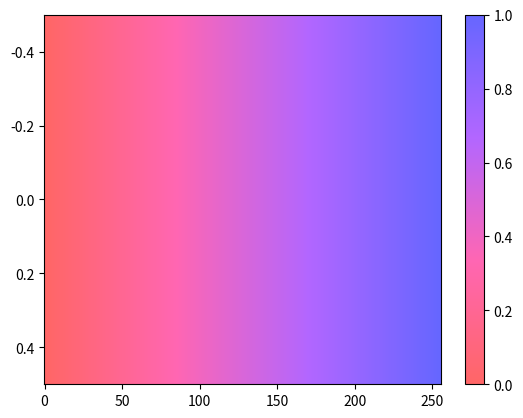

Here is the Python script that generated this plot:
import numpy as np
import matplotlib.pyplot as plt
import matplotlib.colors as mcolors

def custom_red_blue_colormap():
    # Define the colors
    colors = [
        (1.0, 0.0, 0.0),   # Red
        (0.0, 0.0, 1.0)    # Blue
    ]

    # Create a colormap from the defined colors
    return mcolors.LinearSegmentedColormap.from_list('custom_red_blue', colors, N=256)

def blue_to_red_colormap():
    cmap = plt.cm.RdBu
    colors = cmap(np.linspace(0, 1, 256))
    return mcolors.LinearSegmentedColormap.from_list('custom_blue_to_red', colors)

def adjust_saturation_brightness(cmap):
    # Adjust saturation and brightness for red
    red_multiplier = 1
    red_addition = 0.1
    cmap_colors = cmap(np.linspace(0, 1, 256))
    cmap_colors[:128, :3] = np.clip(cmap_colors[:128, :3] * red_multiplier + red_addition, 0, 1)

    # Adjust saturation and brightness for blue
    blue_multiplier = 0.7
    blue_addition = 0.3
    cmap_colors[128:, :3] = np.clip(cmap_colors[128:, :3] * blue_multiplier + blue_addition, 0, 1)

    # Create a colormap from the adjusted colors
    return mcolors.LinearSegmentedColormap.from_list('adjusted_custom_colormap', cmap_colors)


def custom_red_blue_colormap_SAT():
    # Define the colors
    colors = [
        (1.0, 0.0, 0.0),   # Red
        (0.0, 0.0, 1.0)    # Blue
    ]

    # Create a colormap from the defined colors
    cmap = mcolors.LinearSegmentedColormap.from_list('custom_red_blue', colors, N=256)

    # Adjust saturation and brightness for red
    red_multiplier = 0.9
    red_addition = 0.4
    cmap_colors = cmap(np.linspace(0, 1, 256))
    cmap_colors[:128, :3] = np.clip(cmap_colors[:128, :3] * red_multiplier + red_addition, 0, 1)

    # Adjust saturation and brightness for blue
    blue_multiplier = 0.9
    blue_addition = 0.4
    cmap_colors[128:, :3] = np.clip(cmap_colors[128:, :3] * blue_multiplier + blue_addition, 0, 1)

    # Create a colormap from the adjusted colors
    return mcolors.LinearSegmentedColormap.from_list('custom_pastel_blue_to_red', cmap_colors)

# Test the custom colormap
# cmap = custom_red_blue_colormap()
# cmap = blue_to_red_colormap()


cmap = custom_red_blue_colormap_SAT()

plt.imshow(np.linspace(0, 1, 256).reshape(1, -1), cmap=cmap, aspect='auto')
plt.colorbar()
plt.show()